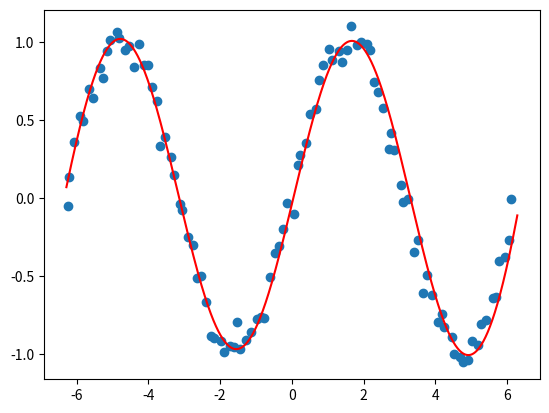

Reproduce this figure in Python.
#!/usr/bin/env python2
# -*- coding: utf-8 -*-
"""
Created on Mon Mar 26 13:03:50 2018

@author: aralhekimoglu
"""
import matplotlib.pyplot as plt
import numpy as np
from math import pi as pi

## generate sinusoidal data with noise option
def generate_sinusodial_data(amount=100,add_noise=True):
    x=np.arange(-2*pi,2*pi,4*pi/amount)
    y=[np.sin(i) for i in x]
    #add noise
    if(add_noise):
        x=[np.random.normal(i,0.03) for i in x]
        y=[np.random.normal(i,0.07) for i in y]
    return x,y


#gaussian basis function to have nonlinear feature vector
def gaussian_basis_function(x,sigma=pi,xmin=-2*pi,xmax=2*pi,numFeatures=20):
    return np.append(1,np.exp(-(x - np.arange(xmin,xmax, (xmax-xmin)/float(numFeatures))) ** 2 / (2 * sigma * sigma)))


#gaussian features
def gaussian_features(x,numFeatures=20):
    sigma = np.ptp(x)/4 
    xmax= np.amax(x)
    xmin= np.amin(x)
    return np.array([gaussian_basis_function(i,sigma,xmin,xmax,numFeatures) for i in x])

x,y= generate_sinusodial_data(100,add_noise=True)    
plt.scatter(x,y)
gaus_features=gaussian_features(x)                   

#Bayesion Regression
num_training_set=gaus_features.shape[0]
num_features=gaus_features.shape[1]
beta=100.0 # noise parameter

#Prior as Gaussian
#S0 can be any num_featuresxnum_features matrix
#m0 can be any num_featuresx1 matrix
alpha=0.001
Sigma_0=(1/float(alpha))*np.identity(num_features)
mean_0=np.zeros((num_features,1))

#Calculate Posterior, again as Gaussian
Sigma_0_inv=np.linalg.inv(Sigma_0)         
Sigma_N=np.linalg.inv(Sigma_0_inv+beta*gaus_features.T.dot(gaus_features))
mean_N=beta*Sigma_N.dot(gaus_features.T).dot(y) # mean of posterior also w in wTx for regression

# output of bayesian regressor given input x, basis function included
def output_regression(x,w):
    return np.dot(w, gaussian_basis_function(x))

x_pred = np.arange(-2*pi, 2*pi, pi/1000.0)
y_pred = [output_regression(i,mean_N) for i in x_pred] 

plt.plot(x_pred,y_pred,'r')